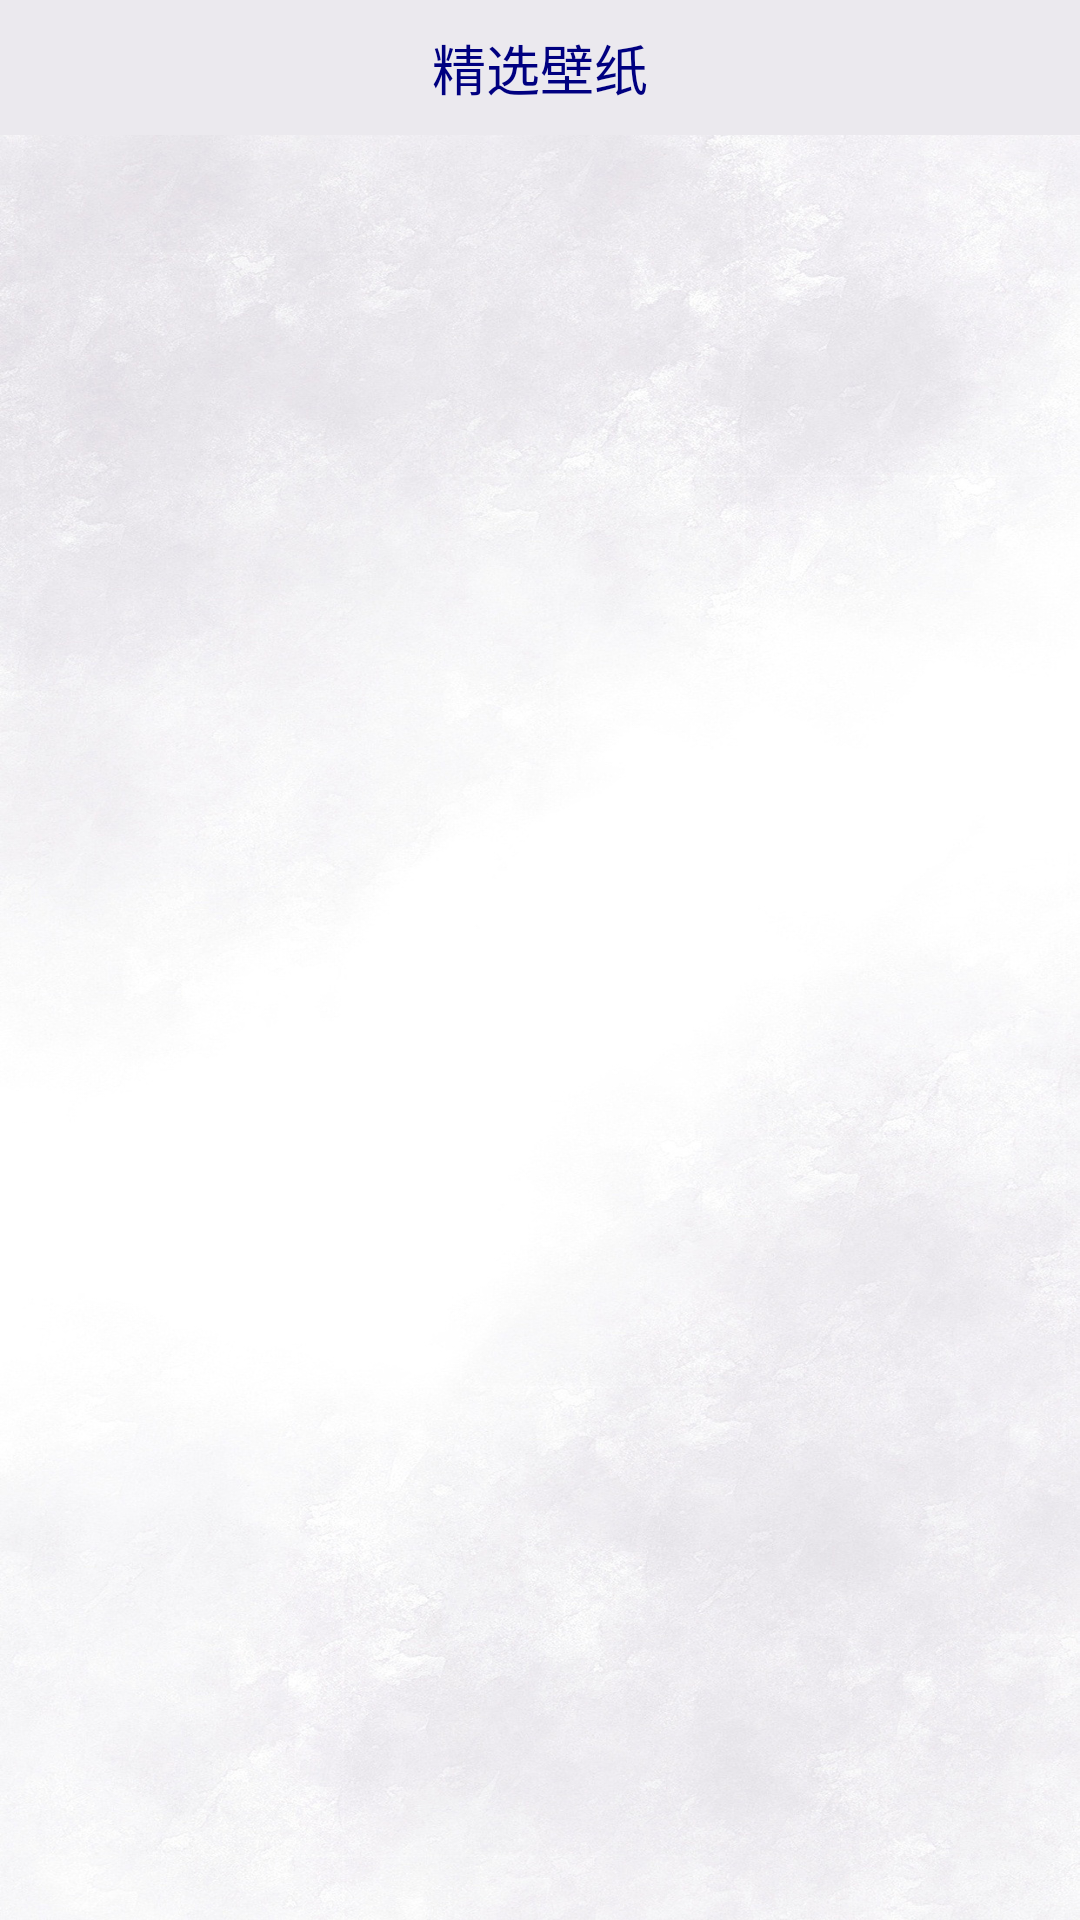

Reconstruct the res/layout file that produces this screen, plus the resources it refers to.
<!-- AndroidManifest.xml: application theme AppTheme -->
<!-- res/layout/activity_keep.xml -->
<?xml version="1.0" encoding="utf-8"?>
<LinearLayout xmlns:android="http://schemas.android.com/apk/res/android"
    xmlns:app="http://schemas.android.com/apk/res-auto"
    xmlns:tools="http://schemas.android.com/tools"
    android:layout_width="match_parent"
    android:layout_height="match_parent"
    android:orientation="vertical"
    tools:context=".KeepActivity">

    <TextView
        android:id="@+id/tv_title"
        android:layout_width="match_parent"
        android:layout_height="45dp"
        android:background="#EBE9EE"
        android:gravity="center"
        android:text="精选壁纸"
        android:textColor="#000080"
        android:textSize="18sp"/>
    <ListView
        android:id="@+id/lv_goods"
        android:background="@drawable/keepbj"
        android:layout_width="match_parent"
        android:layout_height="match_parent"/>
</LinearLayout>
<!-- resources referenced by this layout -->
<resources>
  <!-- drawable keepbj: jpg bitmap (drawable, 508090 bytes) -->
  <style name="AppTheme" parent="Theme.AppCompat.Light.DarkActionBar">
          
          <item name="colorPrimary">@color/colorPrimary</item>
          <item name="colorPrimaryDark">@color/colorPrimaryDark</item>
          <item name="colorAccent">@color/colorAccent</item>
      </style>
  <!-- not gathered from this repository: default colours our renderer supplied (Android Studio template values) -->
  <color name="colorPrimary">#FF6200EE</color>
  <color name="colorPrimaryDark">#FF3700B3</color>
  <color name="colorAccent">#FF03DAC5</color>
</resources>
